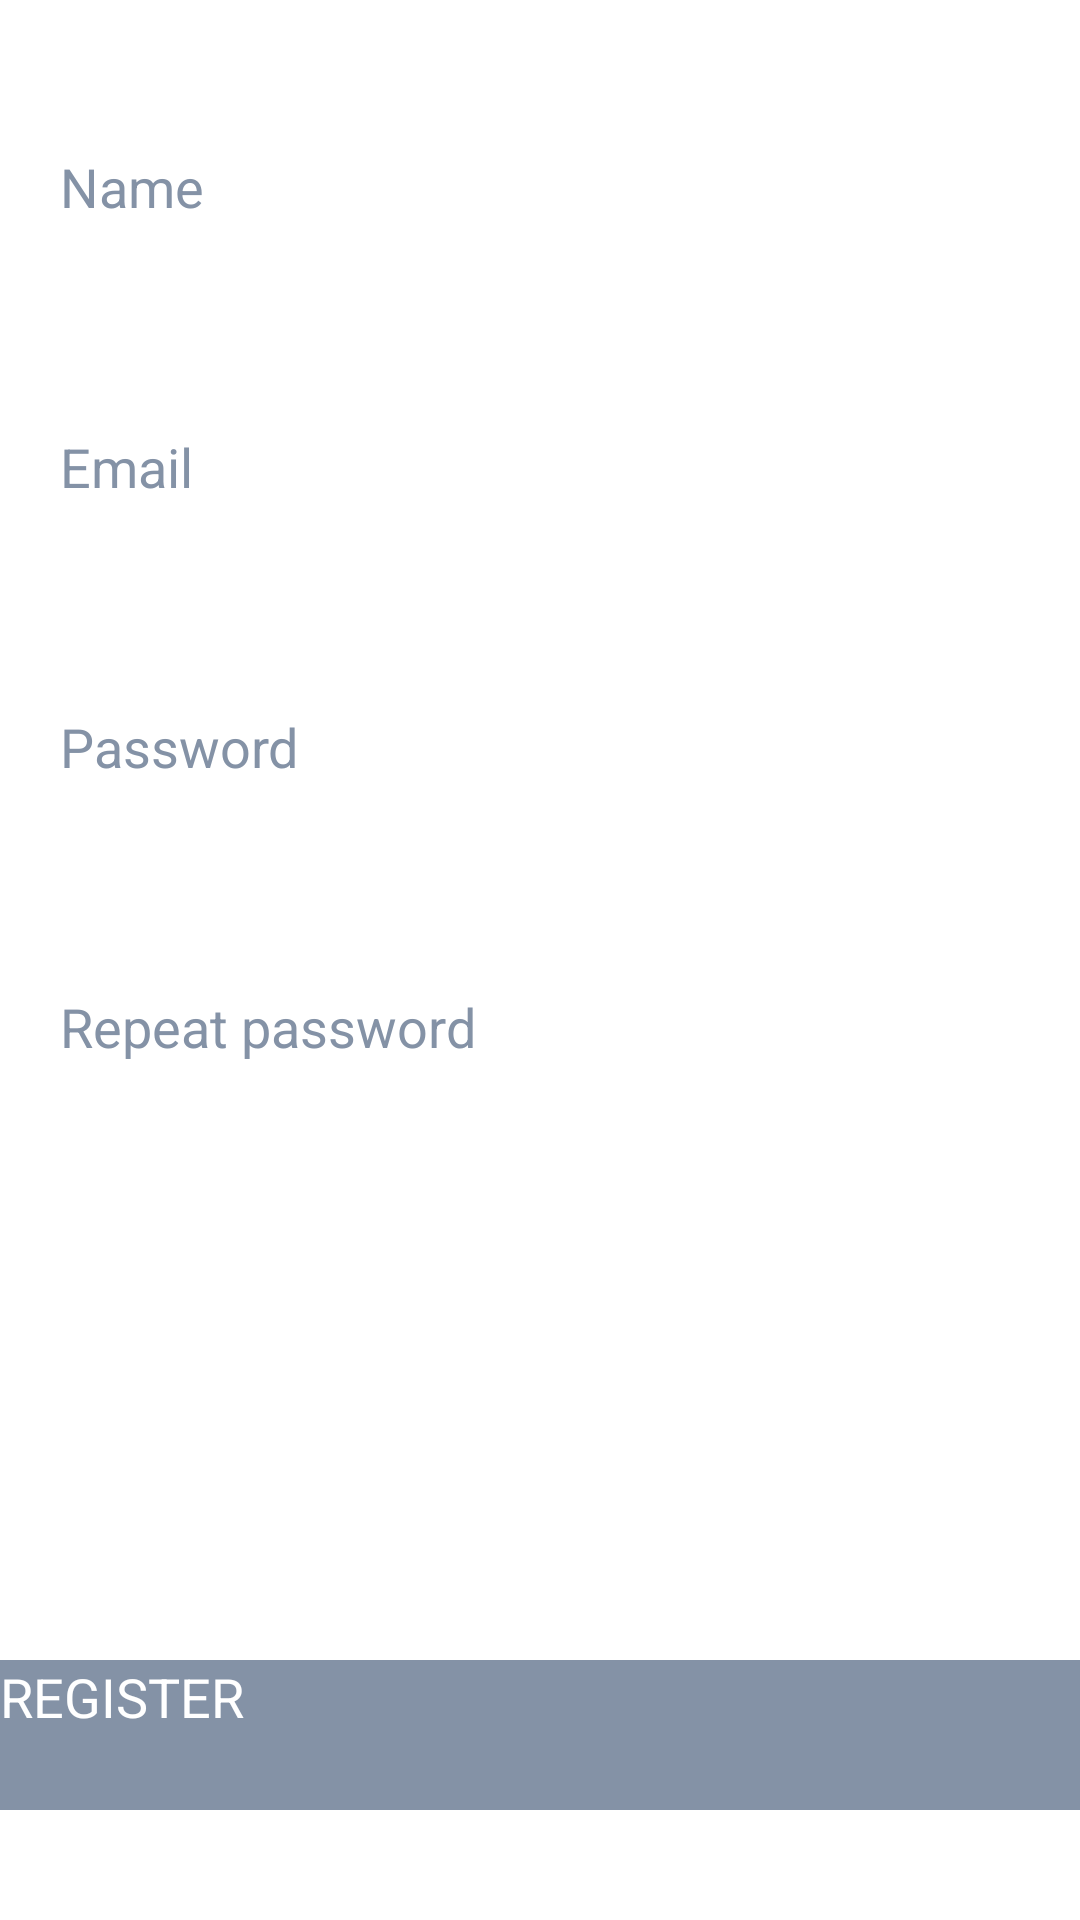

Write the Android layout XML for this screen, with the resource values it uses.
<!-- AndroidManifest.xml: application theme Theme.Restaurante -->
<!-- res/layout/activity_register.xml -->
<?xml version="1.0" encoding="utf-8"?>
<ScrollView
    xmlns:android="http://schemas.android.com/apk/res/android"
    xmlns:app="http://schemas.android.com/apk/res-auto"
    xmlns:tools="http://schemas.android.com/tools"
    android:layout_width="match_parent"
    android:layout_height="match_parent"
  >

    <LinearLayout
    android:layout_width="match_parent"
    android:layout_height="wrap_content"
    android:orientation="vertical"
    tools:context=".view.RegisterActivity">

    <TextView
        style="@style/titleText"
        android:layout_marginStart="20dp"
        android:layout_marginEnd="20dp"
        android:layout_marginBottom="0dp"
        android:layout_marginTop="50dp"
        android:layout_width="wrap_content"
        android:layout_height="wrap_content"
        android:text="@string/name"
        android:typeface="normal" />

    <EditText
        android:id="@+id/name_register"
        android:layout_width="match_parent"
        android:layout_height="wrap_content"
        android:layout_marginStart="20dp"
        android:layout_marginEnd="20dp"
        android:layout_marginTop="0dp"
        android:layout_marginBottom="0dp"
        android:inputType="text"
        android:textSize="14sp"
        android:maxLength="80"
        android:textColor="@color/blue" />

    <TextView
        style="@style/titleText"
        android:layout_marginStart="20dp"
        android:layout_marginEnd="20dp"
        android:layout_marginBottom="0dp"
        android:layout_marginTop="50dp"
        android:layout_width="wrap_content"
        android:layout_height="wrap_content"
        android:text="@string/email"
        android:typeface="normal" />

    <EditText
        android:id="@+id/email_register"
        android:layout_width="match_parent"
        android:layout_height="wrap_content"
        android:layout_marginStart="20dp"
        android:layout_marginEnd="20dp"
        android:layout_marginTop="0dp"
        android:layout_marginBottom="0dp"
        android:inputType="textEmailAddress"
        android:textSize="14sp"
        android:maxLength="80"
        android:textColor="@color/blue" />

    <TextView
        style="@style/titleText"
        android:layout_marginStart="20dp"
        android:layout_marginEnd="20dp"
        android:layout_marginBottom="0dp"
        android:layout_marginTop="50dp"
        android:layout_width="wrap_content"
        android:layout_height="wrap_content"
        android:text="@string/password"
        android:typeface="normal" />

    <EditText
        android:id="@+id/password_register"
        android:layout_width="match_parent"
        android:layout_height="wrap_content"
        android:layout_marginStart="20dp"
        android:layout_marginEnd="20dp"
        android:layout_marginTop="0dp"
        android:layout_marginBottom="0dp"
        android:inputType="textPassword"
        android:textSize="14sp"
        android:maxLength="80"
        android:textColor="@color/blue" />

    <TextView
        style="@style/titleText"
        android:layout_marginStart="20dp"
        android:layout_marginEnd="20dp"
        android:layout_marginBottom="0dp"
        android:layout_marginTop="50dp"
        android:layout_width="wrap_content"
        android:layout_height="wrap_content"
        android:text="@string/repeat_password"
        android:typeface="normal" />

    <EditText
        android:id="@+id/password_repeat_register"
        android:layout_width="match_parent"
        android:layout_height="wrap_content"
        android:layout_marginStart="20dp"
        android:layout_marginEnd="20dp"
        android:layout_marginTop="0dp"
        android:layout_marginBottom="0dp"
        android:inputType="textPassword"
        android:textSize="14sp"
        android:maxLength="80"
        android:textColor="@color/blue" />

        <Button
            android:id="@+id/btn_register_login"
            android:layout_width="match_parent"
            android:layout_height="50dp"
            android:layout_marginTop="180dp"
            android:background="#8492A6"
            android:text="@string/register"
            android:textColor="@color/white"
            android:textSize="18sp"
            app:layout_constraintBottom_toBottomOf="parent"
            app:layout_constraintEnd_toEndOf="parent"
            app:layout_constraintHorizontal_bias="0.0"
            app:layout_constraintStart_toStartOf="parent"
            app:layout_constraintTop_toBottomOf="@+id/tv_or"
            app:layout_constraintVertical_bias="0.88" />
</LinearLayout>

</ScrollView>
<!-- resources referenced by this layout -->
<resources>
  <color name="blue">#3F51B5</color>
  <color name="white">#FFFFFFFF</color>
  <string name="email">Email</string>
  <string name="name">Name</string>
  <string name="password">Password</string>
  <string name="register">REGISTER</string>
  <string name="repeat_password">Repeat password</string>
  <style name="titleText">
              <item name="android:fontFamily">Roboto</item>
              <item name="android:textColor">#FF8492A6</item>
              <item name="android:textSize">18sp</item>
              <item name="android:lineSpacingMultiplier">0.44</item>
          </style>
</resources>
